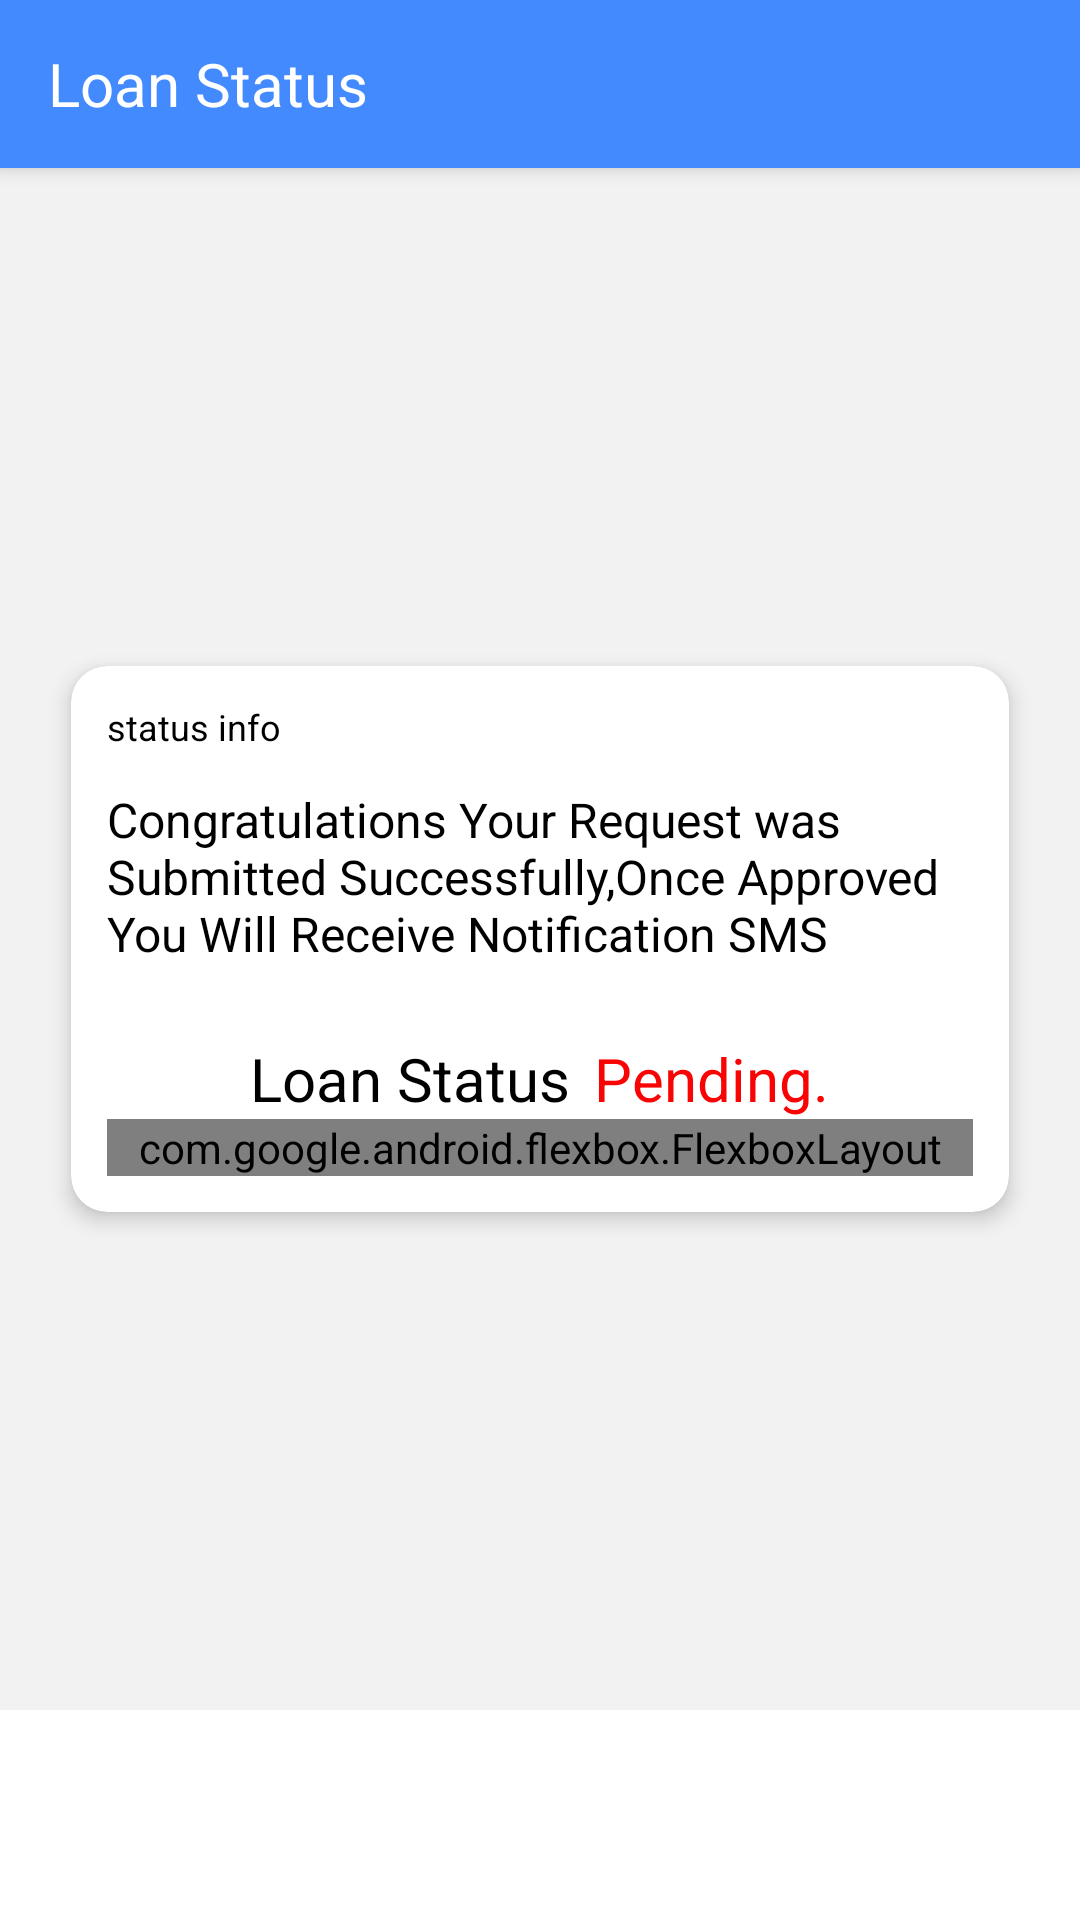

Android layout source for this screen:
<!-- AndroidManifest.xml: application theme AppTheme -->
<!-- res/layout/activity_loanstatus.xml -->
<?xml version="1.0" encoding="utf-8"?>

<LinearLayout xmlns:android="http://schemas.android.com/apk/res/android"
    xmlns:ads="http://schemas.android.com/apk/res-auto"
    xmlns:app="http://schemas.android.com/apk/res-auto"
    xmlns:tools="http://schemas.android.com/tools"
    android:layout_width="match_parent"
    android:layout_height="match_parent"
    android:orientation="vertical"
    android:background="@android:color/white"
    tools:context=".LoanStatusScreenActivity">

    <androidx.appcompat.widget.Toolbar
        android:id="@+id/toolbar1"
        android:layout_width="match_parent"
        android:layout_height="wrap_content"
        ads:title="Loan Status"
        app:titleTextAppearance="@style/textAppearanceTitleBold"
        android:background="@color/colorPrimary"
        app:titleTextColor="@color/white"
        app:theme="@style/ThemeOverlay.AppCompat.Dark.ActionBar"
        android:elevation="4dp"

        />
    <ScrollView
        android:layout_width="match_parent"
        android:layout_height="match_parent"
        android:scrollbars="none"
        android:layout_weight="1"
        android:background="@color/bgwhite"
        >
        <LinearLayout
            android:layout_width="match_parent"
            android:padding="16dp"
            android:layout_gravity="center"
            android:gravity="center"
            android:layout_height="match_parent"
            android:orientation="vertical">
            <com.google.android.material.card.MaterialCardView
                android:layout_width="match_parent"
                android:layout_height="wrap_content"
                ads:cardCornerRadius="12dp"
                ads:cardBackgroundColor="@android:color/white"
                ads:cardElevation="4dp"
                ads:cardUseCompatPadding="true">
                <LinearLayout
                    android:layout_width="match_parent"
                    android:layout_height="wrap_content"
                    android:orientation="vertical"
                    android:padding="12dp"
                    android:verticalScrollbarPosition="defaultPosition">

                    <com.google.android.material.textview.MaterialTextView
                        android:layout_width="wrap_content"
                        android:layout_height="wrap_content"
                        android:textAppearance="@style/textAppearanceCaptionCustom"
                        android:textColor="@android:color/black"
                        android:text="status info" />

                    <com.google.android.material.textview.MaterialTextView
                        android:id="@+id/textView10"
                        android:layout_marginTop="12dp"
                        android:layout_width="wrap_content"
                        android:layout_height="wrap_content"
                        android:textAppearance="@style/textAppearanceBody"
                        android:text="@string/status_pending" />

                    <LinearLayout
                        android:id="@+id/lay12"
                        android:layout_width="wrap_content"
                        android:layout_height="wrap_content"
                        android:layout_marginTop="24dp"
                        android:layout_gravity="center"
                        android:orientation="horizontal">

                        <com.google.android.material.textview.MaterialTextView
                            android:id="@+id/textView8"
                            android:layout_width="wrap_content"
                            android:layout_height="wrap_content"
                            android:textAppearance="@style/textAppearanceTitleBold"
                            android:layout_weight="1"
                            android:text="Loan Status"/>

                        <com.google.android.material.textview.MaterialTextView
                            android:id="@+id/textView9"
                            android:layout_width="wrap_content"
                            android:layout_height="wrap_content"
                            android:textAppearance="@style/textAppearanceTitleBold"
                            android:layout_weight="1"
                            android:layout_marginLeft="8dp"
                            android:text="Pending."
                            android:textColor="@color/pending" />


                    </LinearLayout>

                    <com.google.android.flexbox.FlexboxLayout
                        xmlns:android="http://schemas.android.com/apk/res/android"
                        xmlns:app="http://schemas.android.com/apk/res-auto"
                        android:layout_width="match_parent"
                        android:layout_height="wrap_content"
                        app:justifyContent="space_evenly"

                        android:layout_weight="1"
                        >

                        <com.google.android.material.button.MaterialButton
                            android:id="@+id/button3"
                            android:layout_width="match_parent"
                            style="@style/Widget.MaterialComponents.Button.OutlinedButton"
                            android:layout_height="wrap_content"
                            android:layout_weight="1"
                            android:layout_gravity="center"
                            ads:strokeColor="@color/colorPrimary"
                            android:textAppearance="?textAppearanceBody1"
                            android:textColor="@color/colorPrimary"
                            android:onClick="back"
                            android:text="BACK"
                            android:layout_margin="5dp"
                            />

                        <com.google.android.material.button.MaterialButton
                            android:id="@+id/button2"
                            android:layout_width="match_parent"
                            style="@style/Widget.MaterialComponents.Button"
                            android:layout_height="wrap_content"
                            android:layout_weight="1"
                            android:layout_gravity="center"
                            ads:strokeColor="@color/colorPrimary"
                            android:textAppearance="?textAppearanceBody1"
                            android:textColor="@android:color/white"
                            android:onClick="reapply"
                            android:text="REAPPLY"
                            android:layout_margin="5dp"
                            />
                    </com.google.android.flexbox.FlexboxLayout>


                </LinearLayout>
            </com.google.android.material.card.MaterialCardView>

            <com.google.android.material.appbar.AppBarLayout
                android:id="@+id/appbar"
                android:visibility="gone"
                android:layout_width="match_parent"
                android:layout_height="wrap_content"
                android:theme="@style/AppTheme.AppBarOverlay">

                <androidx.appcompat.widget.Toolbar
                    android:id="@+id/toolbar"
                    android:layout_width="match_parent"
                    android:layout_height="?attr/actionBarSize"
                    android:background="@color/bg_small"
                    app:popupTheme="@style/AppTheme.PopupOverlay" />

            </com.google.android.material.appbar.AppBarLayout>

            <LinearLayout
                android:id="@+id/banner_container"
                android:layout_width="match_parent"
                android:layout_height="match_parent"
                android:layout_alignParentBottom="true"
                android:orientation="vertical"
                ads:layout_constraintBottom_toBottomOf="parent" />

            <LinearLayout
                android:id="@+id/lay1"
                android:layout_width="match_parent"
                android:layout_height="wrap_content"
                android:layout_gravity="center"
                android:background="@drawable/layout_1"
                android:orientation="vertical"
                android:weightSum="10" />

        </LinearLayout>
    </ScrollView>
    <include layout="@layout/audience_network_bannerad"  />
</LinearLayout>
<!-- res/layout/audience_network_bannerad.xml (included above) -->
<?xml version="1.0" encoding="utf-8"?>

<LinearLayout xmlns:android="http://schemas.android.com/apk/res/android"  xmlns:app="http://schemas.android.com/apk/res-auto"
    android:id="@+id/bannerad_container"
    android:layout_width="match_parent"
    android:layout_height="wrap_content"
    android:minHeight="70dp"

    android:layout_alignParentBottom="true"
    android:orientation="vertical"
    android:gravity="center|bottom"

    />
<!-- resources referenced by this layout -->
<resources>
  <color name="bg_small">#301268</color>
  <color name="bgwhite">#F2F2F2</color>
  <color name="colorPrimary">#448AFF</color>
  <color name="pending">#F80404</color>
  <color name="white">#FFFFFF</color>
  <!-- drawable layout_1 (drawable) -->
  <?xml version="1.0" encoding="utf-8"?>
  
  <shape xmlns:android="http://schemas.android.com/apk/res/android"
      android:shape="rectangle">
  
      <corners
          android:bottomLeftRadius="10dp"
          android:bottomRightRadius="10dp"
          android:topLeftRadius="10dp"
          android:topRightRadius="10dp" />
      <solid android:color="@color/lay1" />
  
      <stroke
          android:width="1dp"
          android:color="@color/lay1" />
  
  </shape>
  <string name="status_pending"> Congratulations Your Request was Submitted Successfully,Once Approved You Will Receive Notification SMS </string>
  <style name="AppTheme.AppBarOverlay" parent="ThemeOverlay.AppCompat.Dark.ActionBar">
      </style>
  <style name="AppTheme.PopupOverlay" parent="ThemeOverlay.AppCompat.Light">
  
      </style>
  <style name="textAppearanceBody">
          <item name="android:textSize">16sp</item>
          <item name="android:fontWeight">400</item>
          <item name="color">@android:color/black</item>
          <item name="fontFamily">@font/montserrat_regular</item>
      </style>
  <style name="textAppearanceCaptionCustom">
          <item name="android:textSize">12sp</item>
          <item name="android:fontWeight">400</item>
          <item name="color">@android:color/black</item>
          <item name="fontFamily">@font/montserrat_bold</item>
      </style>
  <style name="textAppearanceTitleBold">
          <item name="android:textSize">20sp</item>
          <item name="android:fontWeight">700</item>
          <item name="color">@android:color/black</item>
          <item name="fontFamily">@font/notosans_bold</item>
      </style>
  <style name="AppTheme" parent="Theme.MaterialComponents.DayNight.NoActionBar.Bridge">
          
          <item name="colorPrimary">@color/colorPrimary</item>
          <item name="colorPrimaryDark">@color/colorPrimaryDark</item>
          <item name="android:textColorPrimary">@android:color/white</item>
          <item name="colorAccent">@color/colorAccent</item>
          <item name="android:textColor">@android:color/black</item>
          <item name="android:windowDisablePreview">true</item>
          <item name="android:windowContentTransitions" tools:targetApi="lollipop">true</item>
          <item name="android:windowEnterTransition" tools:ignore="NewApi">@android:transition/explode</item>
          <item name="android:windowExitTransition" tools:ignore="NewApi">@android:transition/explode</item>
          <item name="android:windowActivityTransitions" tools:ignore="NewApi">true</item>
          <item name="android:statusBarColor" tools:ignore="NewApi">@android:color/white</item>
          <item name="android:windowLightStatusBar" tools:ignore="NewApi">true</item>
          <item name="android:windowLightNavigationBar" tools:ignore="NewApi">true</item>
          <item name="android:navigationBarColor" tools:ignore="NewApi">@android:color/white</item>
      </style>
  <color name="lay1">#ffffff</color>
  <color name="colorPrimaryDark">#005ECB</color>
  <color name="colorAccent">#448AFF</color>
</resources>
